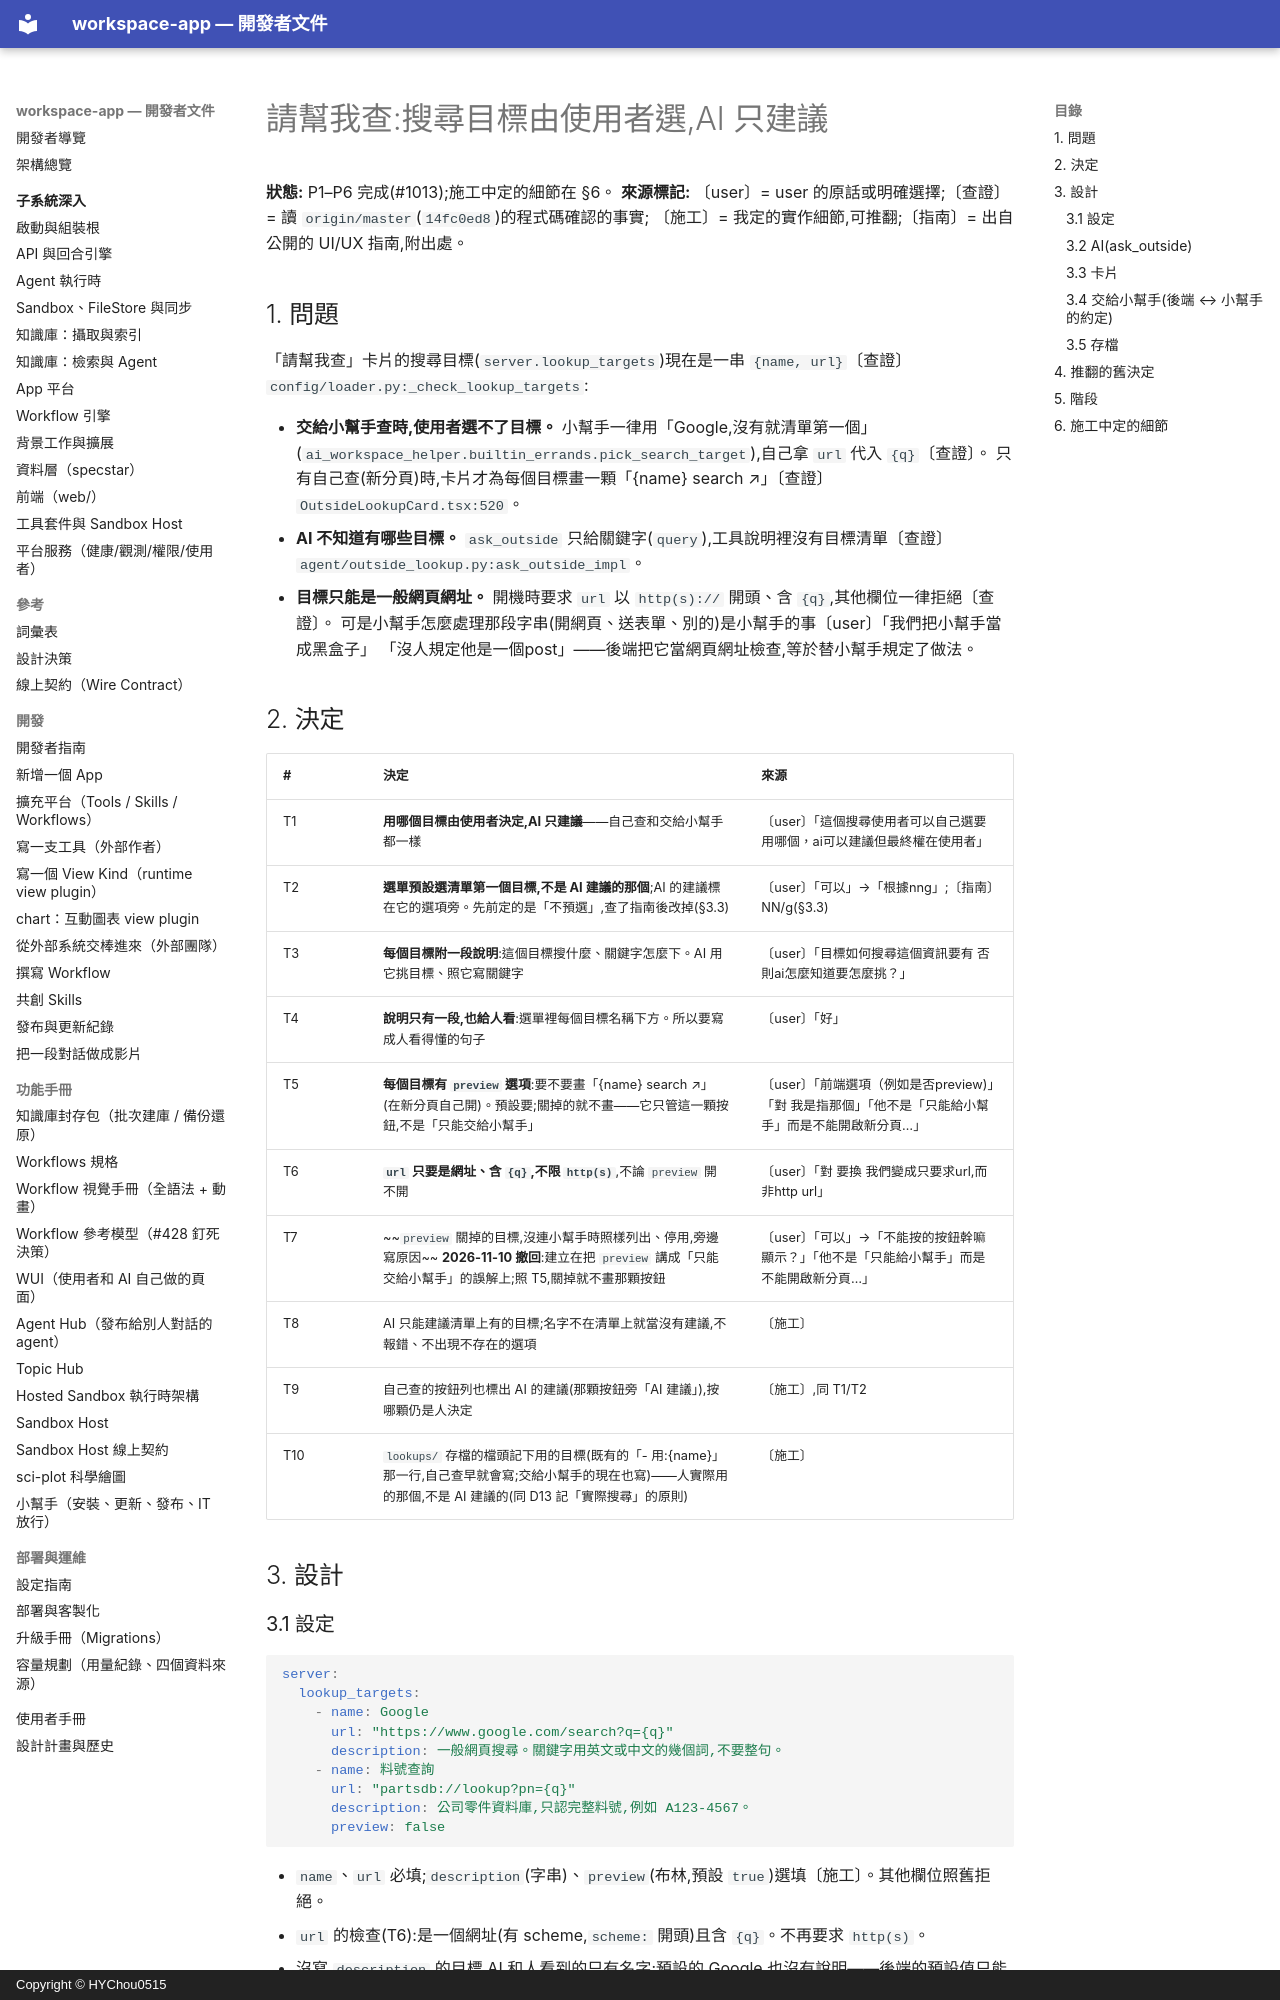

repository: HYChou0515/ai-workspace · page: plan-lookup-target-choice/index.html · generator: mkdocs · copyright: Copyright © HYChou0515

# 請幫我查:搜尋目標由使用者選,AI 只建議

**狀態:** P1–P6 完成(#1013);施工中定的細節在 §6。
**來源標記:** 〔user〕= user 的原話或明確選擇;〔查證〕= 讀 `origin/master`(`14fc0ed8`)的程式碼確認的事實;
〔施工〕= 我定的實作細節,可推翻;〔指南〕= 出自公開的 UI/UX 指南,附出處。

## 1. 問題

「請幫我查」卡片的搜尋目標(`server.lookup_targets`)現在是一串 `{name, url}`〔查證〕
`config/loader.py:_check_lookup_targets`:

- **交給小幫手查時,使用者選不了目標。** 小幫手一律用「Google,沒有就清單第一個」
  (`ai_workspace_helper.builtin_errands.pick_search_target`),自己拿 `url` 代入 `{q}`〔查證〕。
  只有自己查(新分頁)時,卡片才為每個目標畫一顆「{name} search ↗」〔查證〕`OutsideLookupCard.tsx:520`。
- **AI 不知道有哪些目標。** `ask_outside` 只給關鍵字(`query`),工具說明裡沒有目標清單〔查證〕
  `agent/outside_lookup.py:ask_outside_impl`。
- **目標只能是一般網頁網址。** 開機時要求 `url` 以 `http(s)://` 開頭、含 `{q}`,其他欄位一律拒絕〔查證〕。
  可是小幫手怎麼處理那段字串(開網頁、送表單、別的)是小幫手的事〔user〕「我們把小幫手當成黑盒子」
  「沒人規定他是一個post」——後端把它當網頁網址檢查,等於替小幫手規定了做法。

## 2. 決定

| # | 決定 | 來源 |
|---|---|---|
| T1 | **用哪個目標由使用者決定,AI 只建議**——自己查和交給小幫手都一樣 | 〔user〕「這個搜尋使用者可以自己選要用哪個，ai可以建議但最終權在使用者」 |
| T2 | **選單預設選清單第一個目標,不是 AI 建議的那個**;AI 的建議標在它的選項旁。先前定的是「不預選」,查了指南後改掉(§3.3) | 〔user〕「可以」→「根據nng」;〔指南〕NN/g(§3.3) |
| T3 | **每個目標附一段說明**:這個目標搜什麼、關鍵字怎麼下。AI 用它挑目標、照它寫關鍵字 | 〔user〕「目標如何搜尋這個資訊要有 否則ai怎麼知道要怎麼挑？」 |
| T4 | **說明只有一段,也給人看**:選單裡每個目標名稱下方。所以要寫成人看得懂的句子 | 〔user〕「好」 |
| T5 | **每個目標有 `preview` 選項**:要不要畫「{name} search ↗」(在新分頁自己開)。預設要;關掉的就不畫——它只管這一顆按鈕,不是「只能交給小幫手」 | 〔user〕「前端選項（例如是否preview)」「對 我是指那個」「他不是「只能給小幫手」而是不能開啟新分頁…」 |
| T6 | **`url` 只要是網址、含 `{q}`,不限 `http(s)`**,不論 `preview` 開不開 | 〔user〕「對 要換 我們變成只要求url,而非http url」 |
| T7 | ~~`preview` 關掉的目標,沒連小幫手時照樣列出、停用,旁邊寫原因~~ **2026-11-10 撤回**:建立在把 `preview` 講成「只能交給小幫手」的誤解上;照 T5,關掉就不畫那顆按鈕 | 〔user〕「可以」→「不能按的按鈕幹嘛顯示？」「他不是「只能給小幫手」而是不能開啟新分頁…」 |
| T8 | AI 只能建議清單上有的目標;名字不在清單上就當沒有建議,不報錯、不出現不存在的選項 | 〔施工〕 |
| T9 | 自己查的按鈕列也標出 AI 的建議(那顆按鈕旁「AI 建議」),按哪顆仍是人決定 | 〔施工〕,同 T1/T2 |
| T10 | `lookups/` 存檔的檔頭記下用的目標(既有的「- 用:{name}」那一行,自己查早就會寫;交給小幫手的現在也寫)——人實際用的那個,不是 AI 建議的(同 D13 記「實際搜尋」的原則) | 〔施工〕 |

## 3. 設計

### 3.1 設定

```yaml
server:
  lookup_targets:
    - name: Google
      url: "https://www.google.com/search?q={q}"
      description: 一般網頁搜尋。關鍵字用英文或中文的幾個詞,不要整句。
    - name: 料號查詢
      url: "partsdb://lookup?pn={q}"
      description: 公司零件資料庫,只認完整料號,例如 A123-4567。
      preview: false
```

- `name`、`url` 必填;`description`(字串)、`preview`(布林,預設 `true`)選填〔施工〕。其他欄位照舊拒絕。
- `url` 的檢查(T6):是一個網址(有 scheme,`scheme:` 開頭)且含 `{q}`。不再要求 `http(s)`。
- 沒寫 `description` 的目標,AI 和人看到的只有名字;預設的 Google 也沒有說明——後端的預設值只能是一種語言,
  卡片的字卻跟著語系走,而 AI 本來就知道 Google 是什麼〔施工〕。缺的欄位在 `create_app` 補一次
  (`whole_lookup_targets`),app 裡每個讀清單的地方拿到的都是完整的形狀〔施工〕。
- `preview: true` 而 `url` 不是 `http(s)` 時不擋:那顆按鈕交給瀏覽器開,開不開得了是設定者的責任(T6)。
- 這是**選填、預設不改行為**的欄位 → 寫進 `docs/configuration.md`;但交給小幫手的約定改了(§3.4),
  所以實作 PR 仍要有 `docs/migrations.md` 條目(要重新打包小幫手)。
